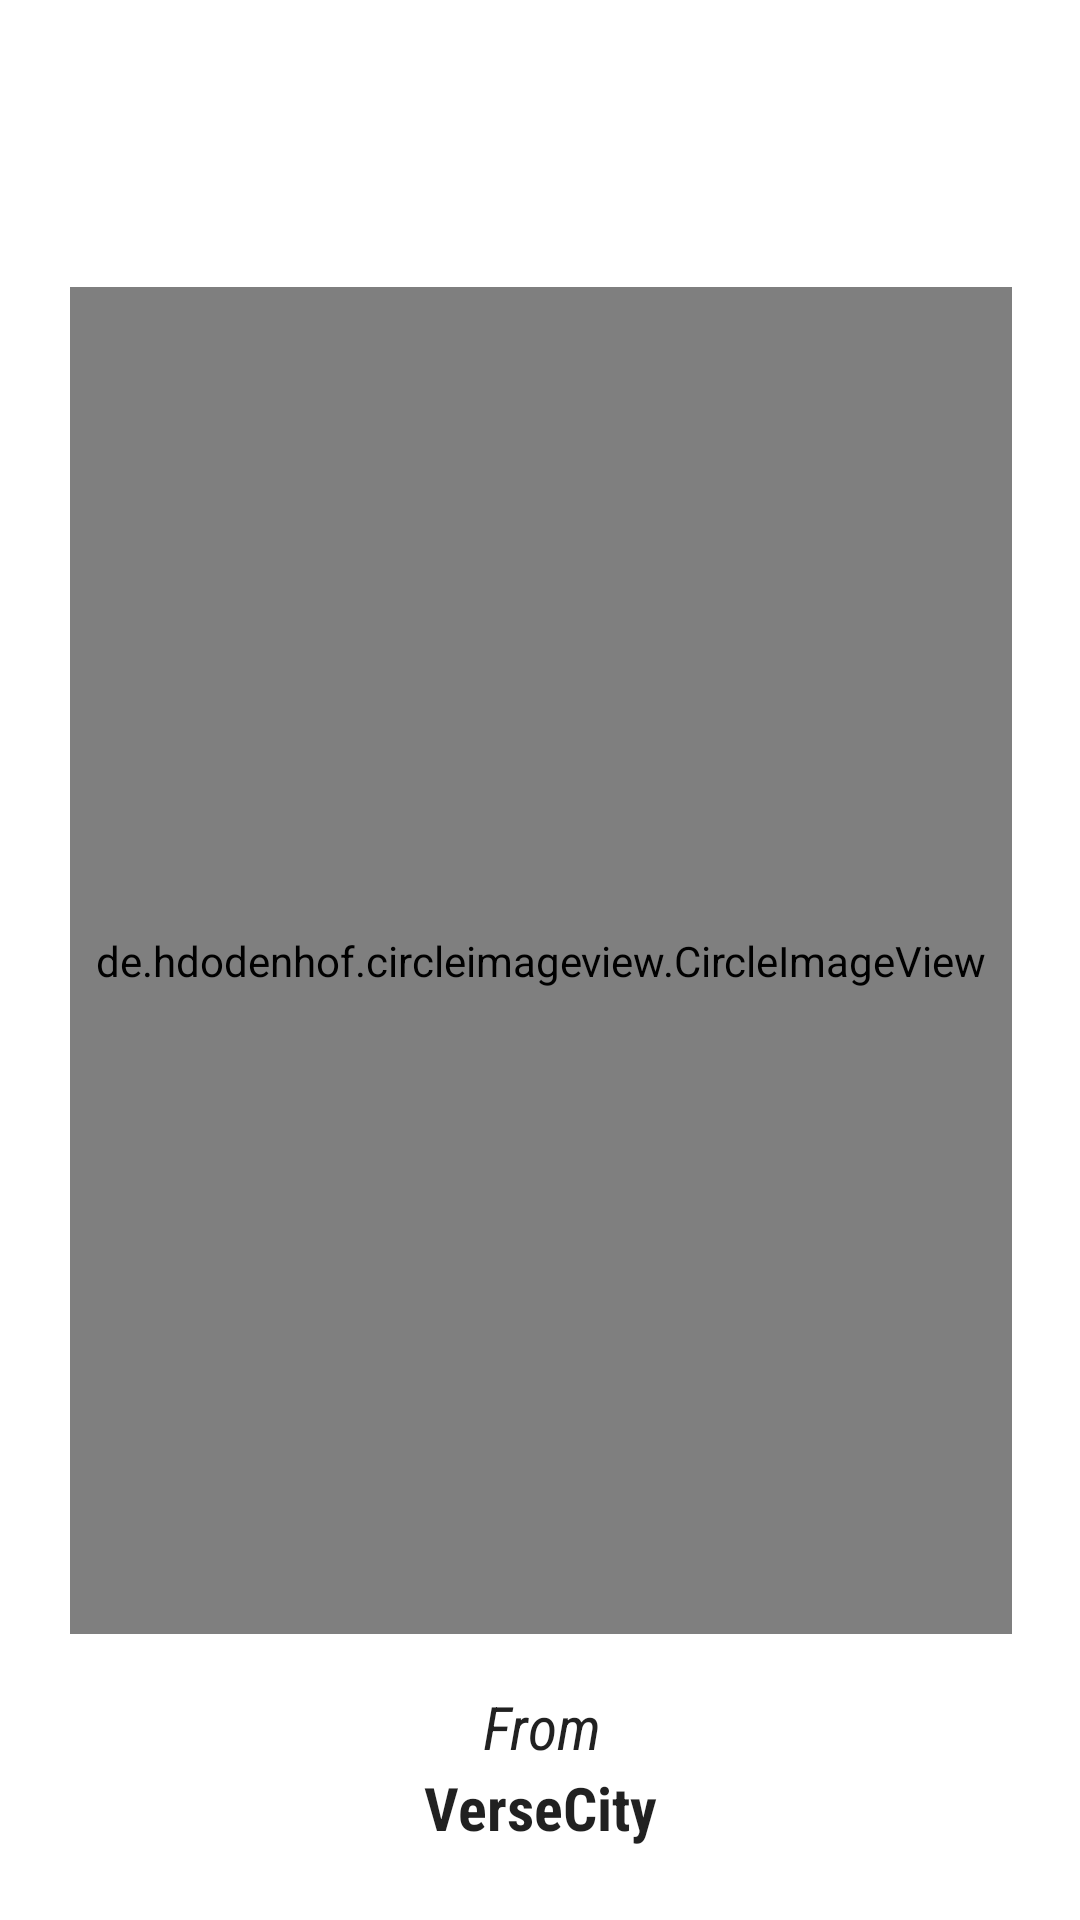

Write the Android layout XML for this screen, with the resource values it uses.
<!-- AndroidManifest.xml: application theme Theme.MultiverseNigeria2 -->
<!-- res/layout/activity_splash.xml -->
<?xml version="1.0" encoding="utf-8"?>
<androidx.constraintlayout.widget.ConstraintLayout xmlns:android="http://schemas.android.com/apk/res/android"
    xmlns:app="http://schemas.android.com/apk/res-auto"
    xmlns:tools="http://schemas.android.com/tools"
    android:layout_width="match_parent"
    android:layout_height="match_parent"
   >

    <TextView
        android:id="@+id/textView5"
        android:layout_width="wrap_content"
        android:layout_height="wrap_content"
        android:layout_marginBottom="24dp"
        android:fontFamily="sans-serif-condensed"
        android:text="VerseCity"
        android:textAlignment="center"
        android:textSize="20sp"
        android:textStyle="bold"
        android:textColor="?android:textColorPrimary"
        app:layout_constraintBottom_toBottomOf="parent"
        app:layout_constraintEnd_toEndOf="parent"
        app:layout_constraintStart_toStartOf="parent" />

    <TextView
        android:id="@+id/textView13"
        android:layout_width="wrap_content"
        android:layout_height="wrap_content"
        android:text="From"
        android:textSize="20sp"
        android:textAlignment="center"
        android:fontFamily="sans-serif-condensed"
        android:textStyle="italic"
        android:textColor="?android:textColorPrimary"
        app:layout_constraintBottom_toTopOf="@+id/textView5"
        app:layout_constraintEnd_toEndOf="@+id/textView5"
        app:layout_constraintStart_toStartOf="@+id/textView5" />

    <de.hdodenhof.circleimageview.CircleImageView
        android:id="@+id/imageView"
        android:layout_width="314dp"
        android:layout_height="449dp"
        android:layout_marginStart="32dp"
        android:layout_marginEnd="32dp"
        app:layout_constraintBottom_toBottomOf="parent"
        app:layout_constraintEnd_toEndOf="parent"
        app:layout_constraintHorizontal_bias="0.494"
        app:layout_constraintStart_toStartOf="parent"
        app:layout_constraintTop_toTopOf="parent"
        android:src="@drawable/campus_verse_logo"
        />


</androidx.constraintlayout.widget.ConstraintLayout>
<!-- resources referenced by this layout -->
<resources>
  <!-- drawable campus_verse_logo: png bitmap (drawable-v24, 89882 bytes) -->
  <style name="Theme.MultiverseNigeria2" parent="Theme.MaterialComponents.DayNight.DarkActionBar">
          
          <item name="colorPrimary">@color/purple_500</item>
          <item name="colorPrimaryVariant">@color/purple_700</item>
          <item name="colorOnPrimary">@color/white</item>
          
          <item name="colorSecondary">@color/teal_200</item>
          <item name="colorSecondaryVariant">@color/purple_700</item>
          <item name="colorOnSecondary">@color/black</item>
          
          <item name="android:statusBarColor">?attr/colorPrimaryVariant</item>
          
  
  
  
  
      </style>
  <!-- not gathered from this repository: default colours our renderer supplied (Android Studio template values) -->
  <color name="purple_500">#FF6200EE</color>
  <color name="purple_700">#FF3700B3</color>
  <color name="teal_200">#FF03DAC5</color>
  <color name="black">#FF000000</color>
  <color name="white">#FFFFFFFF</color>
</resources>
